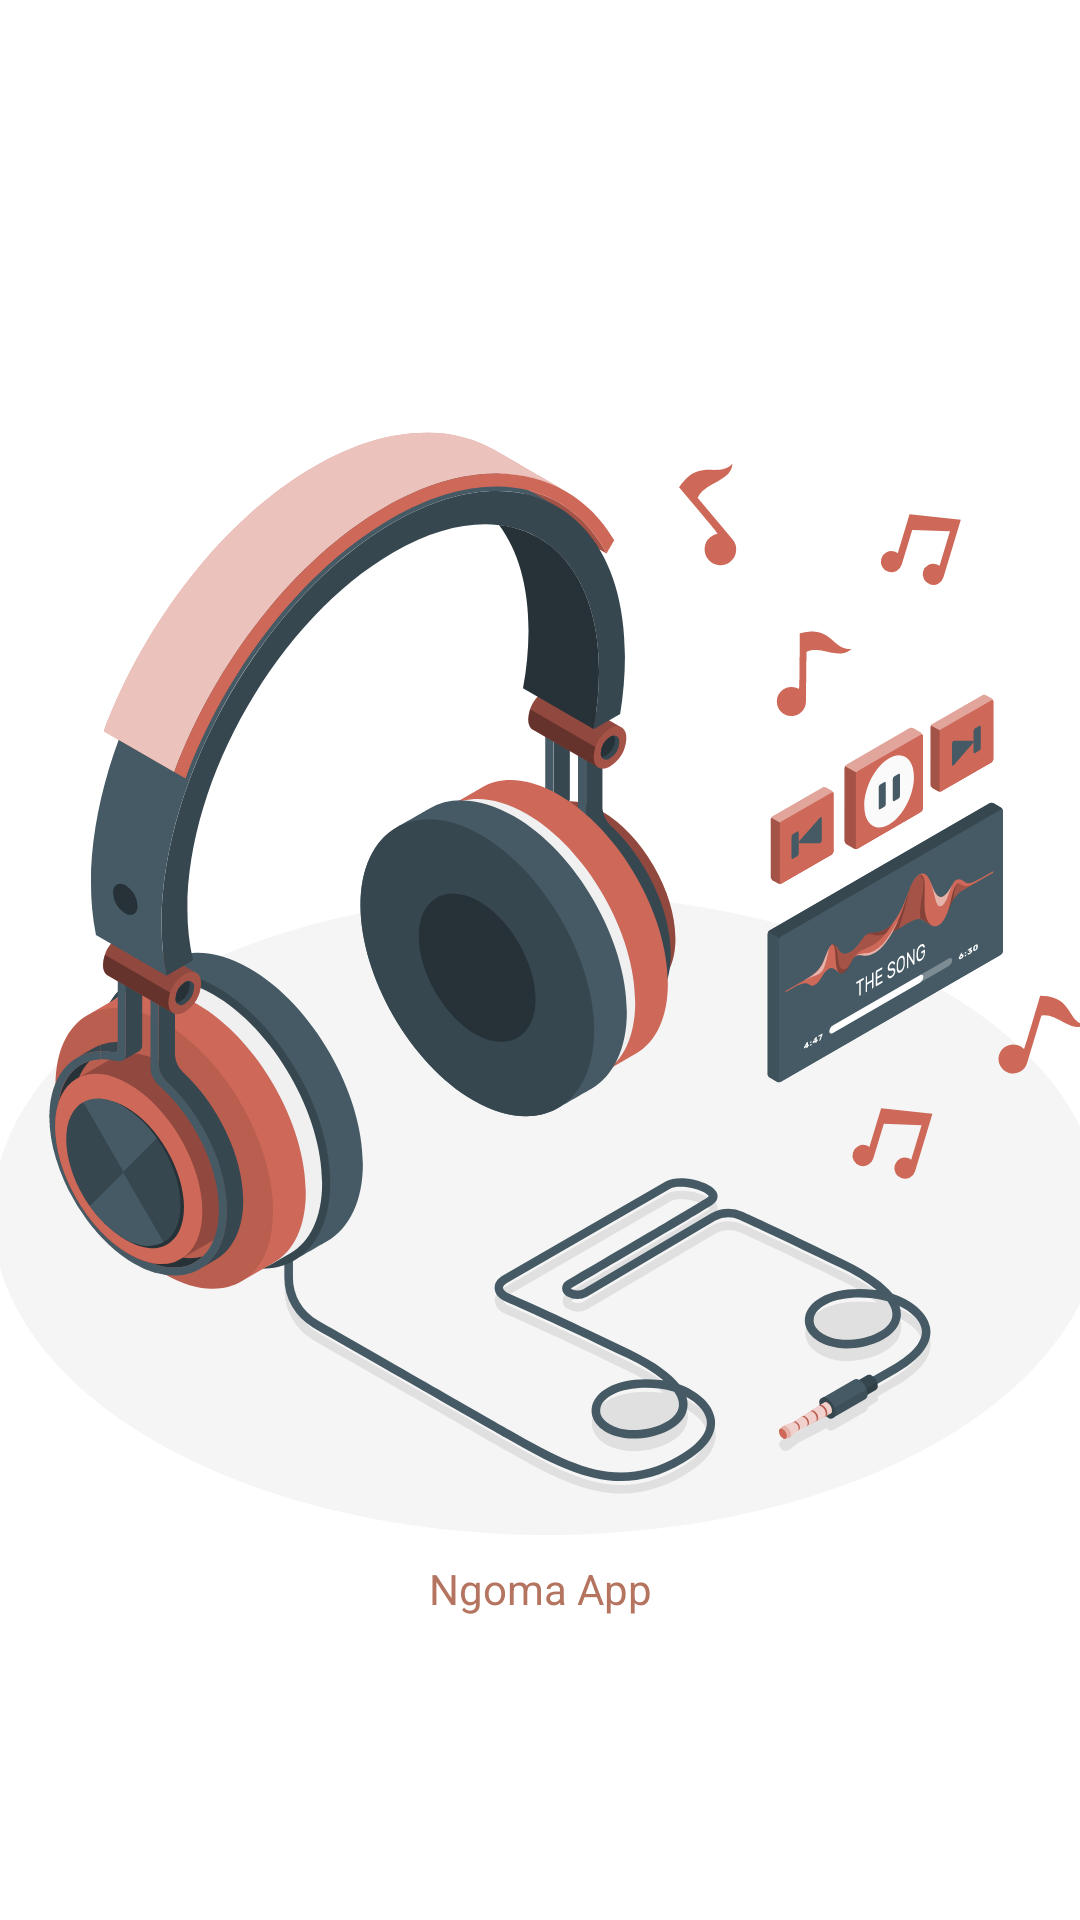

Here is an Android app screen rendered from its layout file. Give the layout XML and the strings, colors and styles it references.
<!-- AndroidManifest.xml: activity theme NoActionBar -->
<!-- res/layout/activity_splash_screen.xml -->
<?xml version="1.0" encoding="utf-8"?>
<androidx.constraintlayout.widget.ConstraintLayout xmlns:android="http://schemas.android.com/apk/res/android"
    xmlns:app="http://schemas.android.com/apk/res-auto"
    xmlns:tools="http://schemas.android.com/tools"
    android:layout_width="match_parent"
    android:layout_height="match_parent"
    tools:context=".SplashScreenActivity">

    <ImageView
        android:id="@+id/imageView5"
        android:layout_width="400dp"
        android:layout_height="400dp"
        app:layout_constraintBottom_toBottomOf="parent"
        app:layout_constraintEnd_toEndOf="parent"
        app:layout_constraintHorizontal_bias="0.454"
        app:layout_constraintStart_toStartOf="parent"
        app:layout_constraintTop_toTopOf="parent"
        app:srcCompat="@drawable/logo" />

    <TextView
        android:id="@+id/textView2"
        android:layout_width="wrap_content"
        android:layout_height="wrap_content"
        android:text="Ngoma App"
        android:textColor="@color/brown"
        app:layout_constraintEnd_toEndOf="parent"
        app:layout_constraintStart_toStartOf="parent"
        app:layout_constraintTop_toBottomOf="@+id/imageView5" />
</androidx.constraintlayout.widget.ConstraintLayout>
<!-- resources referenced by this layout -->
<resources>
  <color name="brown">#b4745f</color>
  <!-- drawable logo: vector/xml drawable (drawable, 59508 chars, omitted) -->
  <style name="NoActionBar" parent="Theme.Ngomapp">
          <item name="android:windowActionBar">
              false
          </item>
          <item name="windowNoTitle">true</item>
          <item name="android:statusBarColor">@color/white</item>
      </style>
  <style name="Theme.Ngomapp" parent="Theme.MaterialComponents.DayNight.DarkActionBar">
          
          <item name="colorPrimary">@color/brown</item>
          <item name="colorPrimaryVariant">@color/brown</item>
          <item name="colorOnPrimary">@color/black</item>
          
          <item name="colorSecondary">@color/black</item>
          <item name="colorSecondaryVariant">@color/black</item>
          <item name="colorOnSecondary">@color/white</item>
          
          <item name="android:statusBarColor" tools:targetApi="l">?attr/colorPrimaryVariant</item>
          
      </style>
  <color name="white">#FFFFFFFF</color>
  <color name="black">#FF000000</color>
</resources>
